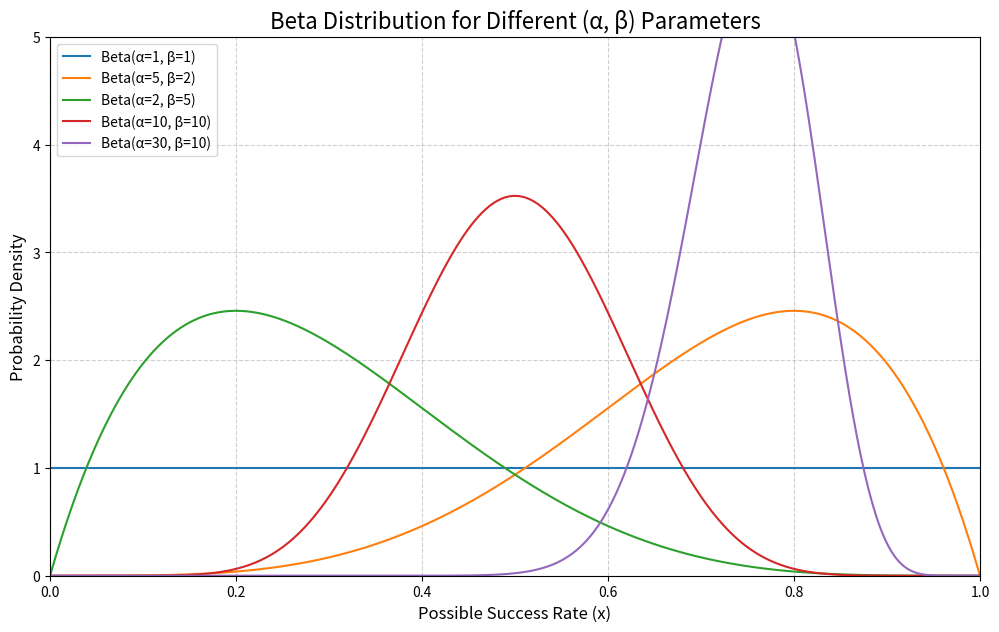

Here is the Python script that generated this plot: (Note: this script raises an exception after producing the figure.)
%pip install matplotlib scipy

import numpy as np
import matplotlib.pyplot as plt
from scipy.stats import beta

# Define the x-axis range (possible success rates)
x = np.linspace(0, 1, 500)

# Define the pairs of alpha and beta parameters to plot
params = [
    (1, 1),   # Prior: No data
    (5, 2),   # 4 successes, 1 failure
    (2, 5),   # 1 success, 4 failures
    (10, 10), # 9 successes, 9 failures
    (30, 10)  # 29 successes, 9 failures
]

# Create the plot
plt.figure(figsize=(12, 7))

for a, b in params:
    # Calculate the probability density function (PDF)
    y = beta.pdf(x, a, b)
    # Plot the PDF
    plt.plot(x, y, label=f'Beta(α={a}, β={b})')

# Add labels and title for clarity
plt.title('Beta Distribution for Different (α, β) Parameters', fontsize=16)
plt.xlabel('Possible Success Rate (x)', fontsize=12)
plt.ylabel('Probability Density', fontsize=12)
plt.legend()
plt.grid(True, linestyle='--', alpha=0.6)
plt.ylim(0, 5) # Adjust y-limit to prevent tall spikes from dominating the view
plt.xlim(0, 1)

# Save the plot to a file
image_path = '../../others/mermaid-images/beta_distribution_plot.png'
plt.savefig(image_path)

plt.show()

print(f'Plot saved to {image_path}')